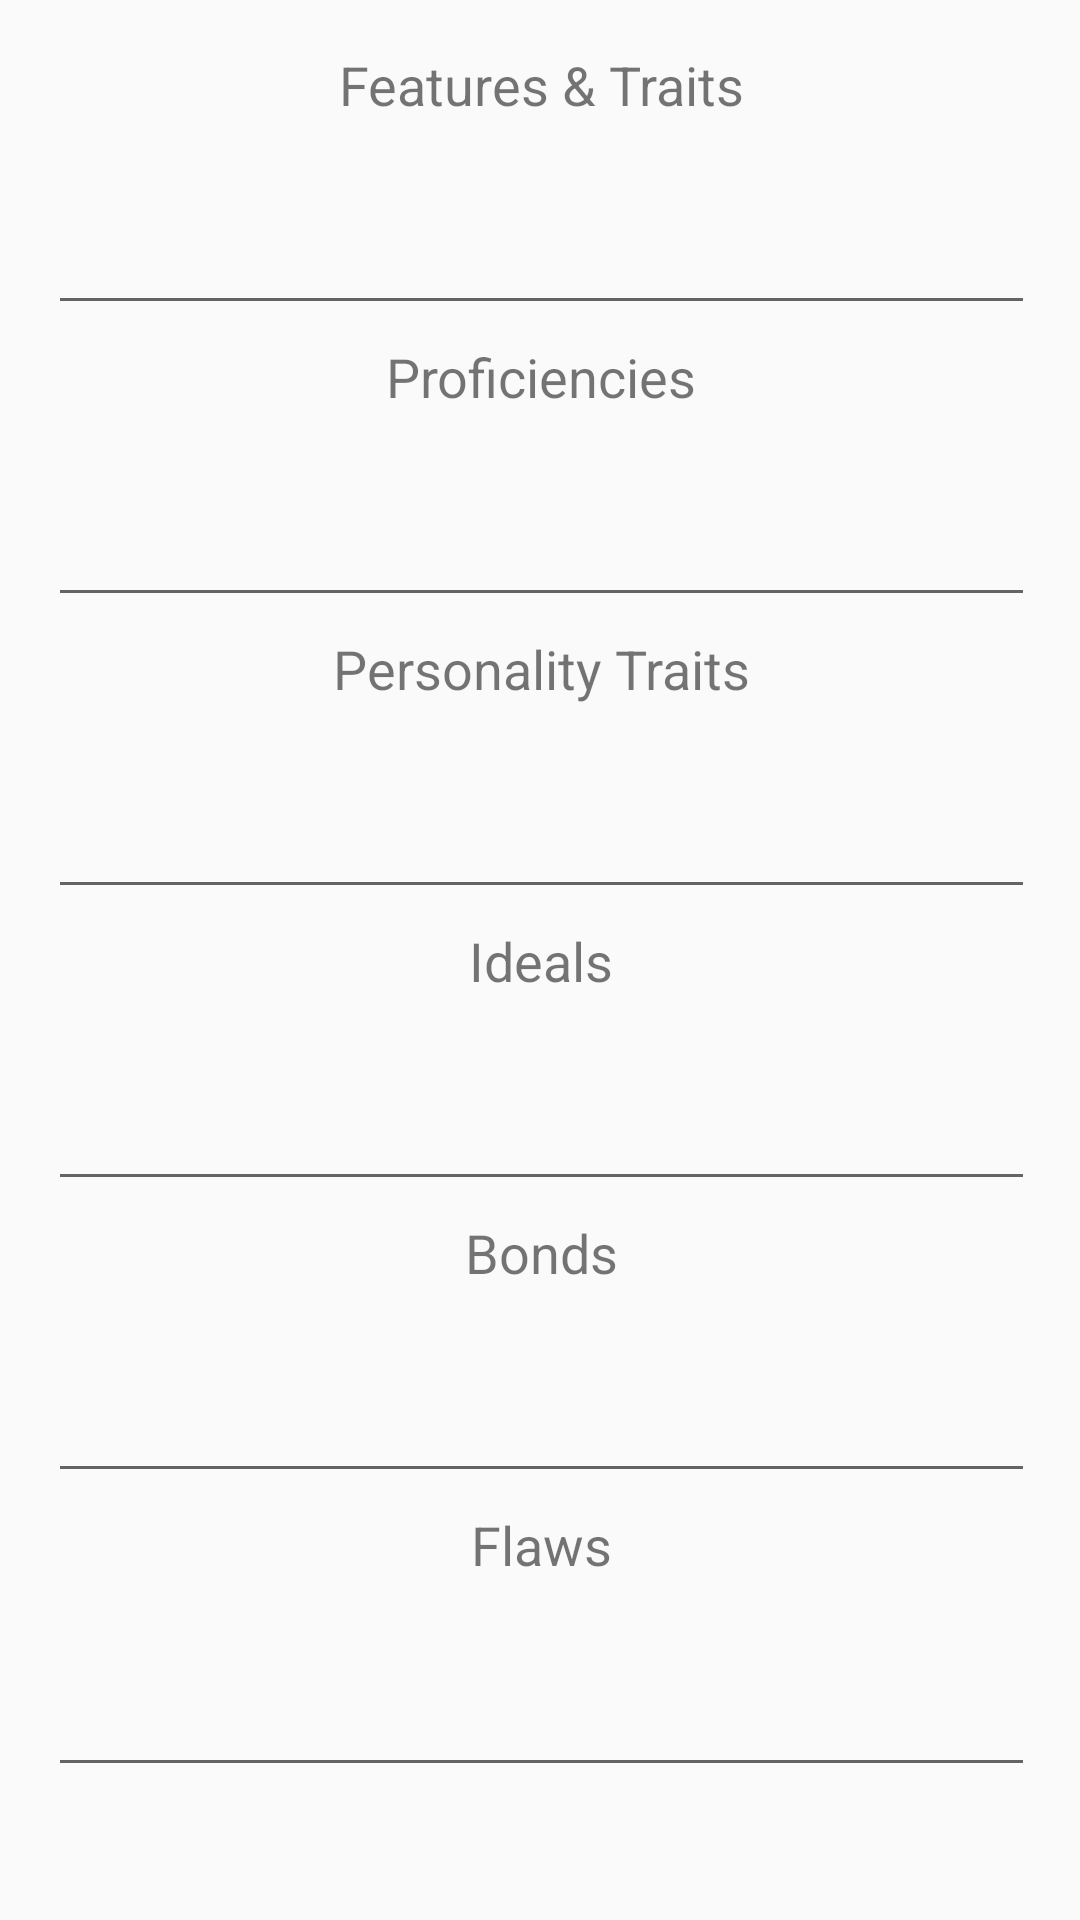

Android layout source for this screen:
<!-- AndroidManifest.xml: application theme AppTheme -->
<!-- res/layout/fragment_char_features.xml -->
<LinearLayout xmlns:android="http://schemas.android.com/apk/res/android"
    xmlns:tools="http://schemas.android.com/tools"
    android:id="@+id/layFeaturesContainer"
    android:layout_width="match_parent"
    android:layout_height="match_parent"
    android:orientation="vertical"

    android:paddingTop="@dimen/activity_vertical_margin"
    android:paddingLeft="@dimen/activity_horizontal_margin"
    android:paddingBottom="@dimen/action_bar_vertical_margin"
    android:paddingRight="5dp">

    <ScrollView
        android:layout_width="match_parent"
        android:layout_height="match_parent"
        android:id="@+id/scrollFeatures"
        android:fillViewport="true">

        <LinearLayout
            android:orientation="vertical"
            android:layout_width="match_parent"
            android:layout_height="wrap_content"
            android:id="@+id/layFeaturesInner"
            android:weightSum="6"
            android:paddingRight="10dp">

            <LinearLayout
                android:orientation="vertical"
                android:layout_width="match_parent"
                android:layout_height="match_parent"
                android:layout_marginBottom="5dp"
                android:id="@+id/layFeaturesTraits"
                android:gravity="center_horizontal"
                android:layout_weight="1">

                <TextView
                    android:layout_width="wrap_content"
                    android:layout_height="wrap_content"
                    android:text="Features &amp; Traits"
                    android:id="@+id/textFeaturesTraits"
                    android:textSize="18sp" />

                <EditText
                    android:layout_width="match_parent"
                    android:layout_height="wrap_content"
                    android:inputType="textCapSentences|textMultiLine"
                    android:ems="10"
                    android:id="@+id/editFeaturesTraits"
                    android:maxLength="500"
                    android:lines="3"
                    android:scrollbars="vertical"
                    android:textSize="14sp"
                    android:gravity="start" />
            </LinearLayout>

            <LinearLayout
                android:orientation="vertical"
                android:layout_width="match_parent"
                android:layout_height="match_parent"
                android:layout_marginBottom="5dp"
                android:id="@+id/layProficiencies"
                android:gravity="center_horizontal"
                android:layout_weight="1">

                <TextView
                    android:layout_width="wrap_content"
                    android:layout_height="wrap_content"
                    android:text="Proficiencies"
                    android:id="@+id/textProficiencies"
                    android:textSize="18sp" />

                <EditText
                    android:layout_width="match_parent"
                    android:layout_height="wrap_content"
                    android:inputType="textMultiLine"
                    android:ems="10"
                    android:id="@+id/editProficiencies"
                    android:maxLength="500"
                    android:lines="3"
                    android:scrollbars="vertical"
                    android:textSize="14sp"
                    android:gravity="start" />
            </LinearLayout>

            <LinearLayout
                android:orientation="vertical"
                android:layout_width="match_parent"
                android:layout_height="match_parent"
                android:layout_marginBottom="5dp"
                android:id="@+id/layPersonalityTraits"
                android:gravity="center_horizontal"
                android:layout_weight="1">

                <TextView
                    android:layout_width="wrap_content"
                    android:layout_height="wrap_content"
                    android:text="Personality Traits"
                    android:id="@+id/textPersonalityTraits"
                    android:textSize="18sp" />

                <EditText
                    android:layout_width="match_parent"
                    android:layout_height="wrap_content"
                    android:inputType="textMultiLine"
                    android:ems="10"
                    android:id="@+id/editPersonalityTraits"
                    android:maxLength="500"
                    android:lines="3"
                    android:scrollbars="vertical"
                    android:textSize="14sp"
                    android:gravity="start" />
            </LinearLayout>

            <LinearLayout
                android:orientation="vertical"
                android:layout_width="match_parent"
                android:layout_height="match_parent"
                android:layout_marginBottom="5dp"
                android:id="@+id/layIdeals"
                android:gravity="center_horizontal"
                android:layout_weight="1">

                <TextView
                    android:layout_width="wrap_content"
                    android:layout_height="wrap_content"
                    android:text="Ideals"
                    android:id="@+id/textIdeals"
                    android:textSize="18sp" />

                <EditText
                    android:layout_width="match_parent"
                    android:layout_height="wrap_content"
                    android:inputType="textMultiLine"
                    android:ems="10"
                    android:id="@+id/editIdeals"
                    android:maxLength="500"
                    android:lines="3"
                    android:scrollbars="vertical"
                    android:textSize="14sp"
                    android:gravity="start" />
            </LinearLayout>

            <LinearLayout
                android:orientation="vertical"
                android:layout_width="match_parent"
                android:layout_height="match_parent"
                android:layout_marginBottom="5dp"
                android:id="@+id/layBonds"
                android:gravity="center_horizontal"
                android:layout_weight="1">

                <TextView
                    android:layout_width="wrap_content"
                    android:layout_height="wrap_content"
                    android:text="Bonds"
                    android:id="@+id/textBonds"
                    android:textSize="18sp" />

                <EditText
                    android:layout_width="match_parent"
                    android:layout_height="wrap_content"
                    android:inputType="textMultiLine"
                    android:ems="10"
                    android:id="@+id/editBonds"
                    android:maxLength="500"
                    android:lines="3"
                    android:scrollbars="vertical"
                    android:textSize="14sp"
                    android:gravity="start" />
            </LinearLayout>

            <LinearLayout
                android:orientation="vertical"
                android:layout_width="match_parent"
                android:layout_height="match_parent"
                android:id="@+id/layFlaws"
                android:gravity="center_horizontal"
                android:layout_weight="1">

                <TextView
                    android:layout_width="wrap_content"
                    android:layout_height="wrap_content"
                    android:text="Flaws"
                    android:id="@+id/textFlaws"
                    android:textSize="18sp" />

                <EditText
                    android:layout_width="match_parent"
                    android:layout_height="wrap_content"
                    android:inputType="textMultiLine"
                    android:ems="10"
                    android:id="@+id/editFlaws"
                    android:maxLength="500"
                    android:lines="3"
                    android:scrollbars="vertical"
                    android:textSize="14sp"
                    android:gravity="start" />
            </LinearLayout>
        </LinearLayout>
    </ScrollView>
</LinearLayout>
<!-- resources referenced by this layout -->
<resources>
  <dimen name="action_bar_vertical_margin">40dp</dimen>
  <dimen name="activity_horizontal_margin">16dp</dimen>
  <dimen name="activity_vertical_margin">16dp</dimen>
  <style name="AppTheme" parent="Theme.AppCompat.Light.NoActionBar">
          
          <item name="colorPrimary">#1f1f9b</item>
          <item name="colorPrimaryDark">#911c13</item>
          <item name="colorAccent">#1f1f9b</item>
      </style>
</resources>
